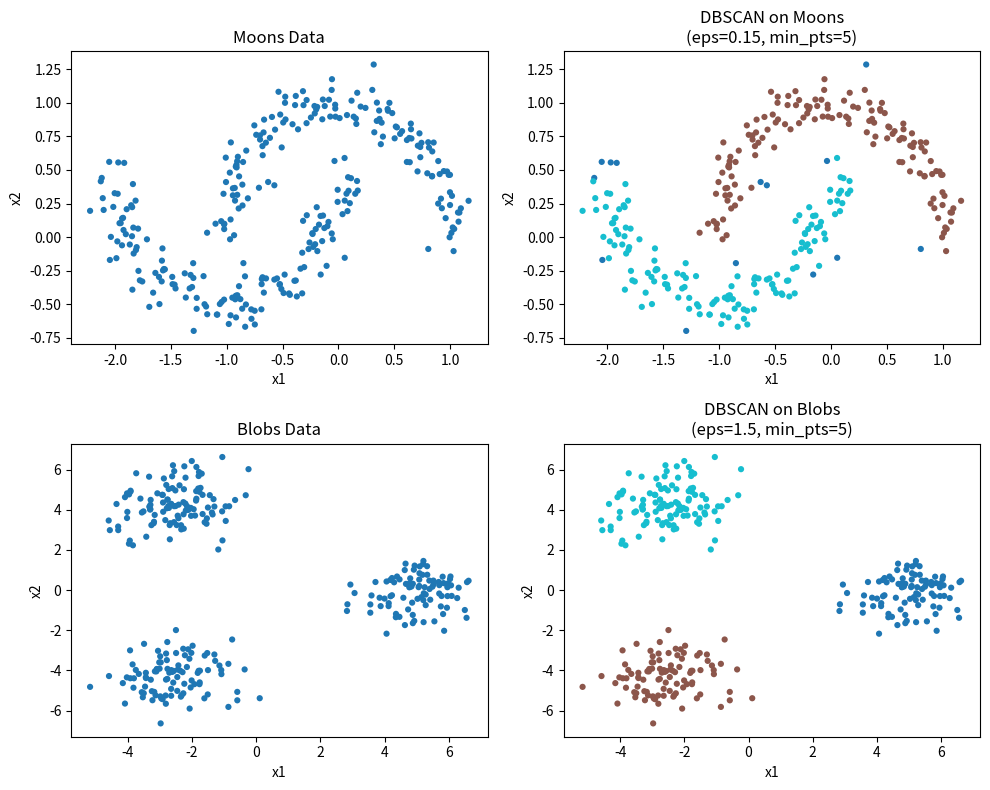

Write the Python code that produced this figure.
import argparse
import csv
from dataclasses import dataclass

import numpy as np


@dataclass
class BlobsConfig:
    samples: int
    centers: int
    std: float
    seed: int


def make_blobs(cfg: BlobsConfig) -> tuple[np.ndarray, np.ndarray]:
    rng = np.random.default_rng(cfg.seed)
    angles = np.linspace(0, 2 * np.pi, cfg.centers, endpoint=False)
    radius = 5.0
    centers = np.stack([radius * np.cos(angles), radius * np.sin(angles)], axis=1)

    y = rng.integers(0, cfg.centers, size=cfg.samples, endpoint=False)
    X = centers[y] + rng.normal(0.0, cfg.std, size=(cfg.samples, 2))
    return X, y


def make_moons(n_samples: int, noise: float, seed: int) -> tuple[np.ndarray, np.ndarray]:
    """Generate two interleaving half circles (moons dataset)."""
    rng = np.random.default_rng(seed)
    n_samples_out = n_samples // 2
    n_samples_in = n_samples - n_samples_out

    outer_linspace = np.linspace(0, np.pi, n_samples_out)
    inner_linspace = np.linspace(0, np.pi, n_samples_in)

    outer = np.stack([np.cos(outer_linspace), np.sin(outer_linspace)], axis=1)
    inner = np.stack([np.cos(inner_linspace) - 1, -np.sin(inner_linspace) + 0.5], axis=1)

    X = np.vstack([outer, inner])
    y = np.hstack([np.zeros(n_samples_out), np.ones(n_samples_in)])

    X += rng.normal(0, noise, size=X.shape)
    return X, y.astype(int)


def dbscan_clustering(X: np.ndarray, eps: float, min_pts: int) -> np.ndarray:
    """Simple DBSCAN implementation returning cluster labels (-1 for noise)."""
    n = len(X)
    labels = np.full(n, -1, dtype=int)
    cluster_id = 0

    def get_neighbors(idx: int) -> list[int]:
        dists = np.sqrt(np.sum((X - X[idx]) ** 2, axis=1))
        return [i for i, d in enumerate(dists) if d <= eps]

    visited = np.zeros(n, dtype=bool)

    for i in range(n):
        if visited[i]:
            continue
        visited[i] = True
        neighbors = get_neighbors(i)

        if len(neighbors) < min_pts:
            continue

        labels[i] = cluster_id
        seed_set = [j for j in neighbors if j != i]
        j_idx = 0
        while j_idx < len(seed_set):
            q = seed_set[j_idx]
            if not visited[q]:
                visited[q] = True
                q_neighbors = get_neighbors(q)
                if len(q_neighbors) >= min_pts:
                    seed_set.extend([nb for nb in q_neighbors if nb not in seed_set])
            if labels[q] == -1:
                labels[q] = cluster_id
            j_idx += 1

        cluster_id += 1

    return labels


def main() -> None:
    p = argparse.ArgumentParser()
    p.add_argument("--out", default="dbscan_visualization.png")
    p.add_argument("--samples", type=int, default=300)
    p.add_argument("--seed", type=int, default=42)
    args = p.parse_args()

    try:
        import matplotlib.pyplot as plt
    except Exception as e:
        raise SystemExit(f"matplotlib not available: {e}")

    # Generate moons dataset
    X_moons, _ = make_moons(args.samples, noise=0.1, seed=args.seed)
    labels_moons_dbscan = dbscan_clustering(X_moons, eps=0.15, min_pts=5)

    # Generate blobs dataset
    X_blobs, _ = make_blobs(BlobsConfig(args.samples, 3, 0.9, args.seed))
    labels_blobs_dbscan = dbscan_clustering(X_blobs, eps=1.5, min_pts=5)

    # Create figure with 2 rows x 2 columns
    fig, axes = plt.subplots(2, 2, figsize=(10, 8))

    # Row 1: Moons dataset
    axes[0, 0].scatter(X_moons[:, 0], X_moons[:, 1], c=np.zeros(len(X_moons)), 
                       s=20, cmap='tab10', edgecolors='none')
    axes[0, 0].set_title("Moons Data")
    axes[0, 0].set_xlabel("x1")
    axes[0, 0].set_ylabel("x2")

    axes[0, 1].scatter(X_moons[:, 0], X_moons[:, 1], c=labels_moons_dbscan, 
                       s=20, cmap='tab10', edgecolors='none')
    axes[0, 1].set_title(f"DBSCAN on Moons\n(eps=0.15, min_pts=5)")
    axes[0, 1].set_xlabel("x1")
    axes[0, 1].set_ylabel("x2")

    # Row 2: Blobs dataset
    axes[1, 0].scatter(X_blobs[:, 0], X_blobs[:, 1], c=np.zeros(len(X_blobs)), 
                       s=20, cmap='tab10', edgecolors='none')
    axes[1, 0].set_title("Blobs Data")
    axes[1, 0].set_xlabel("x1")
    axes[1, 0].set_ylabel("x2")

    axes[1, 1].scatter(X_blobs[:, 0], X_blobs[:, 1], c=labels_blobs_dbscan, 
                       s=20, cmap='tab10', edgecolors='none')
    axes[1, 1].set_title(f"DBSCAN on Blobs\n(eps=1.5, min_pts=5)")
    axes[1, 1].set_xlabel("x1")
    axes[1, 1].set_ylabel("x2")

    plt.tight_layout()
    plt.savefig(args.out, dpi=160)
    print(f"Wrote {args.out}")


if __name__ == "__main__":
    main()
